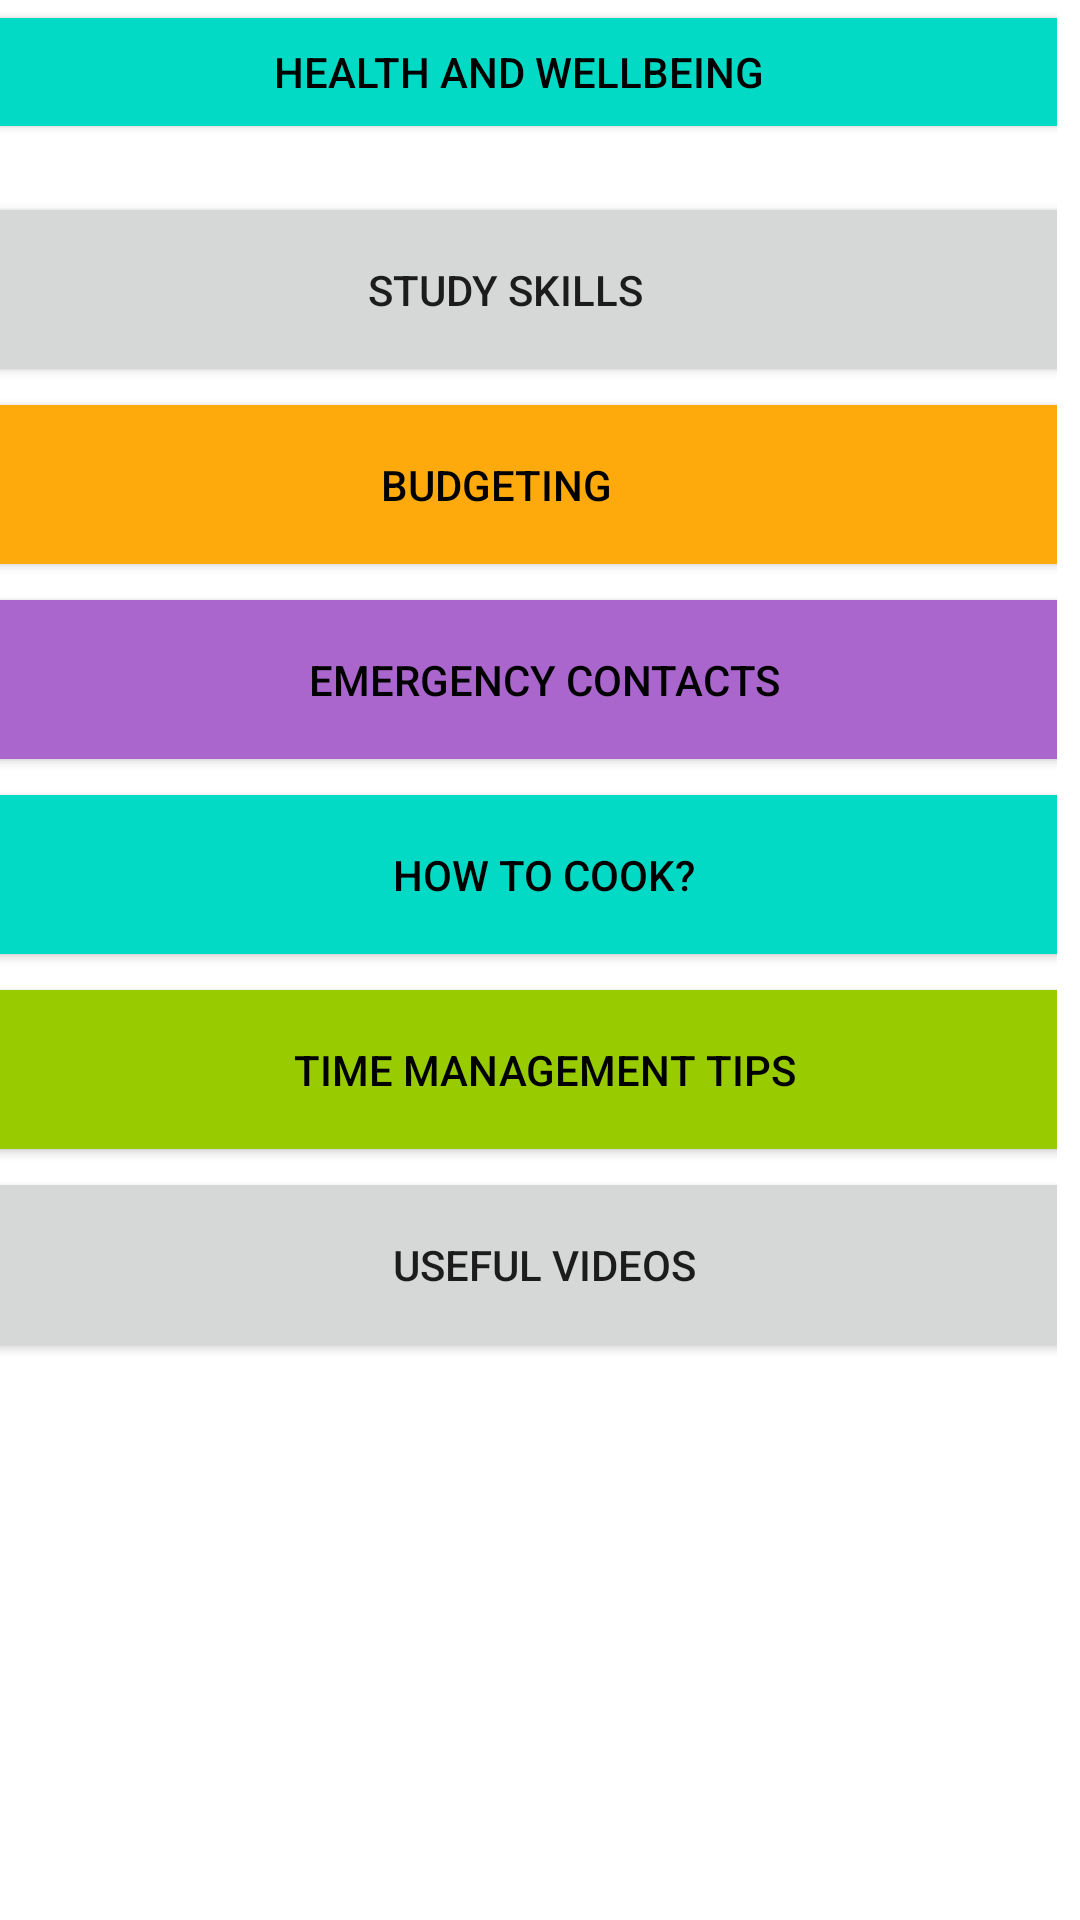

The Android layout XML behind this screen, and the referenced resources:
<!-- AndroidManifest.xml: application theme Theme.StudentApplicationKhalidZeroual -->
<!-- res/layout/activity_main.xml -->
<?xml version="1.0" encoding="utf-8"?>
<androidx.constraintlayout.widget.ConstraintLayout xmlns:android="http://schemas.android.com/apk/res/android"
    xmlns:app="http://schemas.android.com/apk/res-auto"
    xmlns:tools="http://schemas.android.com/tools"
    android:layout_width="match_parent"
    android:layout_height="match_parent"
    android:background="@drawable/graduationhat"
    tools:context=".MainActivity">

    <LinearLayout
        android:layout_width="400dp"
        android:layout_height="731dp"
        android:layout_marginEnd="8dp"
        android:orientation="vertical"
        app:layout_constraintBottom_toBottomOf="parent"
        app:layout_constraintEnd_toEndOf="parent"
        app:layout_constraintTop_toTopOf="parent"
        app:layout_constraintVertical_bias="0.0">

        <Button
            android:id="@+id/healthButton"
            android:layout_width="441dp"
            android:layout_height="wrap_content"
            android:text="@string/healthButton"
            android:textColor="@color/black"
            android:textSize="14sp"
            app:backgroundTint="@color/teal_200" />

        <Button
            android:id="@+id/studyButton"
            android:layout_width="400dp"
            android:layout_height="65dp"
            android:layout_marginStart="16dp"
            android:layout_marginTop="16dp"
            android:text="@string/studyButton" />

        <Button
            android:id="@+id/budgetButton"
            android:layout_width="426dp"
            android:layout_height="65dp"
            android:text="@string/budgetButton"
            android:textColor="@color/black"
            android:textSize="14sp"
            app:backgroundTint="?android:attr/colorPressedHighlight" />

        <Button
            android:id="@+id/emergencyButton"
            android:layout_width="426dp"
            android:layout_height="65dp"
            android:layout_marginStart="16dp"
            android:text="@string/emergencyButton"
            android:textColor="@color/black"
            android:textSize="14sp"
            app:backgroundTint="@android:color/holo_purple" />

        <Button
            android:id="@+id/cookButton"
            android:layout_width="426dp"
            android:layout_height="65dp"
            android:layout_marginStart="16dp"
            android:text="@string/cookButton"
            android:textColor="@color/black"
            android:textSize="14sp"
            app:backgroundTint="?attr/colorControlActivated" />

        <Button
            android:id="@+id/timeButton"
            android:layout_width="426dp"
            android:layout_height="65dp"
            android:layout_marginStart="16dp"
            android:text="@string/timeButton"
            android:textColor="@color/black"
            android:textSize="14sp"
            app:backgroundTint="@android:color/holo_green_light" />

        <Button
            android:id="@+id/videosButton"
            android:layout_width="426dp"
            android:layout_height="65dp"
            android:layout_marginStart="16dp"
            android:text="@string/videosButton" />
    </LinearLayout>

</androidx.constraintlayout.widget.ConstraintLayout>
<!-- resources referenced by this layout -->
<resources>
  <string name="budgetButton">Budgeting</string>
  <string name="cookButton">How to Cook?</string>
  <string name="emergencyButton">Emergency Contacts</string>
  <string name="healthButton">Health and Wellbeing</string>
  <string name="studyButton">Study Skills</string>
  <string name="timeButton">Time Management Tips</string>
  <string name="videosButton">Useful Videos</string>
  <style name="Theme.StudentApplicationKhalidZeroual" parent="Theme.MaterialComponents.DayNight.NoActionBar">
          
          <item name="colorPrimary">@color/purple_500</item>
          <item name="colorPrimaryVariant">@color/purple_700</item>
          <item name="colorOnPrimary">@color/white</item>
          
          <item name="colorSecondary">@color/teal_200</item>
          <item name="colorSecondaryVariant">@color/teal_700</item>
          <item name="colorOnSecondary">@color/black</item>
          
          <item name="android:statusBarColor" tools:targetApi="l">?attr/colorPrimaryVariant</item>
          
      </style>
  <!-- not gathered from this repository: default colours our renderer supplied (Android Studio template values) -->
  <color name="purple_500">#FF6200EE</color>
  <color name="purple_700">#FF3700B3</color>
  <color name="teal_200">#FF03DAC5</color>
  <color name="teal_700">#FF018786</color>
  <color name="black">#FF000000</color>
  <color name="white">#FFFFFFFF</color>
</resources>
